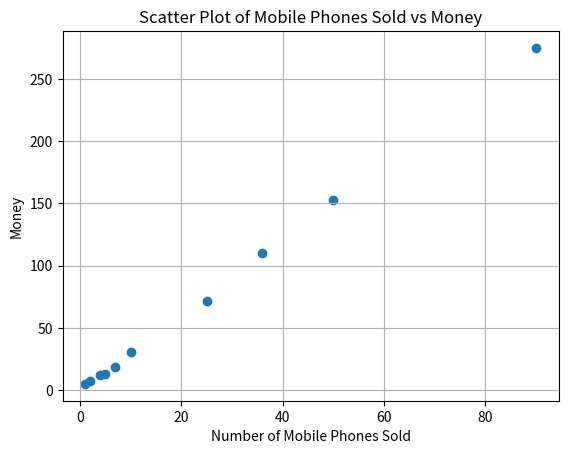

This chart was generated by the following Python code:
import matplotlib.pyplot as plt
x = [4, 1, 5, 7, 10, 2, 50, 25, 90, 36]
y = [12, 5, 13, 19, 31, 7, 153, 72, 275, 110]
plt.scatter(x, y)
plt.title("Scatter Plot of Mobile Phones Sold vs Money")
plt.xlabel("Number of Mobile Phones Sold")
plt.ylabel("Money")
plt.grid(True)
plt.show()
